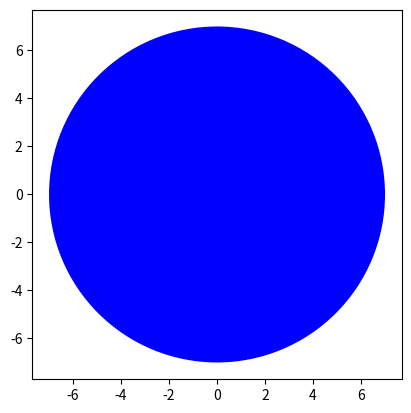

Recreate this plot in Python.
import matplotlib.pyplot as plt 

class Circle(object):
    def __init__(self, radius=3, color='purple'):
        self.radius = radius
        self.color = color

    def add_radius(self, r):
        self.radius += r 
        return self.radius

    def draw_circle(self):
        plt.gca().add_patch(plt.Circle((0, 0), radius=self.radius, fc=self.color))
        plt.axis('scaled')
        plt.show()

my_circle = Circle(radius=5, color='blue')

my_circle.add_radius(2)

my_circle.draw_circle()